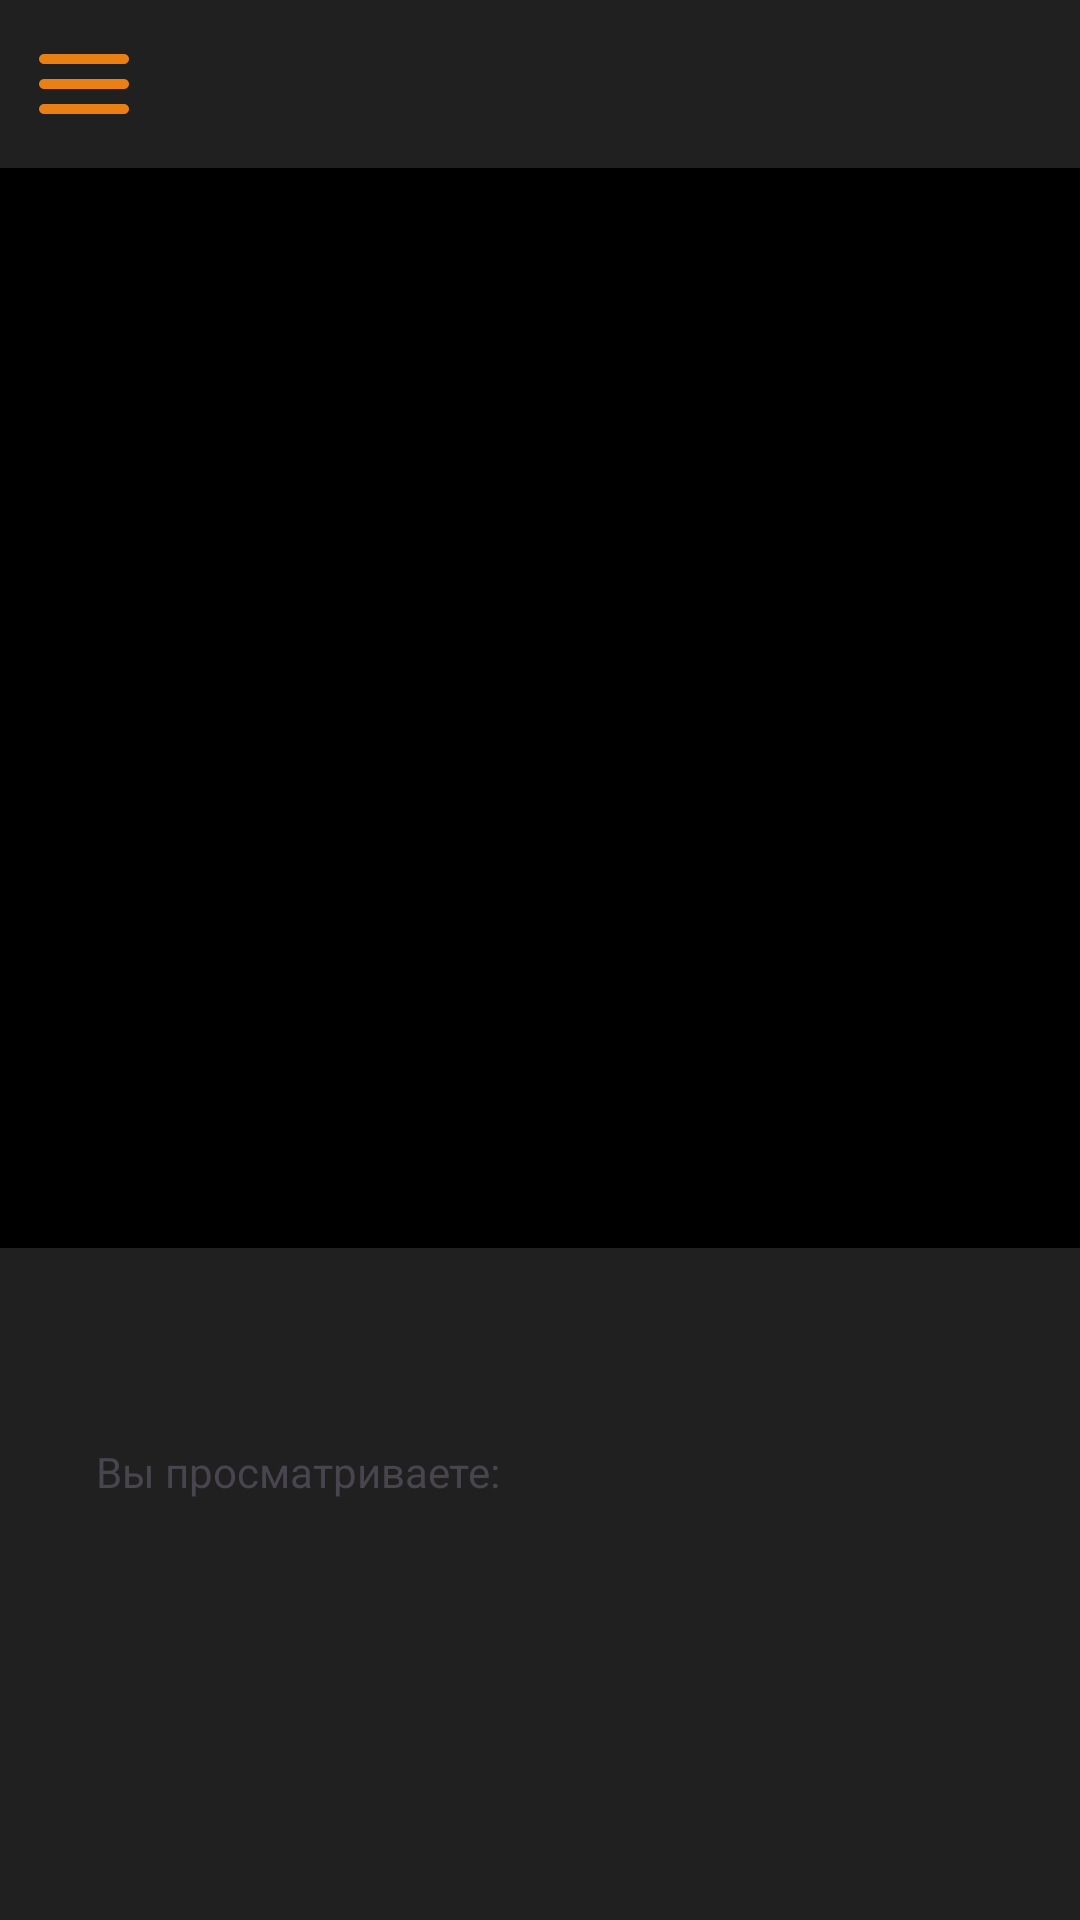

This screen was rendered from an Android layout file. Write that file and the resources it references.
<!-- AndroidManifest.xml: application theme Theme.Projecttimely -->
<!-- res/layout/fragment_main_worker.xml -->
<?xml version="1.0" encoding="utf-8"?>
<androidx.drawerlayout.widget.DrawerLayout xmlns:android="http://schemas.android.com/apk/res/android"
    xmlns:app="http://schemas.android.com/apk/res-auto"
    xmlns:tools="http://schemas.android.com/tools"
    android:id="@+id/main_content"
    android:layout_width="match_parent"
    android:layout_height="match_parent"
    android:background="@color/base_background"
    tools:context=".MainActivity">

    <androidx.constraintlayout.widget.ConstraintLayout
        android:layout_width="match_parent"
        android:layout_height="match_parent">

        
        <include
            android:id="@+id/headerLayout"
            layout="@layout/header_layout"
            app:layout_constraintEnd_toEndOf="parent"
            app:layout_constraintStart_toStartOf="parent"
            app:layout_constraintTop_toTopOf="parent" />

        
        <androidx.viewpager2.widget.ViewPager2
            android:id="@+id/view_pager"
            android:layout_width="0dp"
            android:layout_height="0dp"
            android:background="@color/black"
            app:layout_constraintDimensionRatio="H,1:1"
            app:layout_constraintEnd_toEndOf="parent"
            app:layout_constraintStart_toStartOf="parent"
            app:layout_constraintTop_toBottomOf="@id/headerLayout" />

        <androidx.constraintlayout.widget.ConstraintLayout
            android:id="@+id/selected_user_info"
            android:layout_width="0dp"
            android:layout_height="wrap_content"
            android:layout_marginStart="32dp"
            android:layout_marginEnd="32dp"
            android:background="@android:color/transparent"
            android:visibility="visible"
            app:layout_constraintBottom_toTopOf="@id/summary_card"
            app:layout_constraintEnd_toEndOf="parent"
            app:layout_constraintStart_toStartOf="parent"
            app:layout_constraintTop_toBottomOf="@id/view_pager">

            
            <TextView
                android:id="@+id/static_label"
                android:layout_width="wrap_content"
                android:layout_height="wrap_content"
                android:layout_marginTop="8dp"
                android:text="Вы просматриваете:"
                android:textAppearance="?android:attr/textAppearanceSmall"
                app:layout_constraintStart_toStartOf="parent"
                app:layout_constraintTop_toTopOf="parent" />

            
            <TextView
                android:id="@+id/selected_user_name"
                android:layout_width="0dp"
                android:layout_height="wrap_content"
                android:layout_marginTop="4dp"
                android:textAppearance="?android:attr/textAppearanceMedium"
                app:layout_constraintStart_toStartOf="parent"
                app:layout_constraintTop_toBottomOf="@id/static_label" />

            
            <TextView
                android:id="@+id/selected_user_position"
                android:layout_width="0dp"
                android:layout_height="wrap_content"
                android:layout_marginTop="4dp"
                android:textAppearance="?android:attr/textAppearanceSmall"
                app:layout_constraintStart_toStartOf="parent"
                app:layout_constraintTop_toBottomOf="@id/selected_user_name" />

        </androidx.constraintlayout.widget.ConstraintLayout>

        
        <FrameLayout
            android:id="@+id/summary_card"
            android:layout_width="0dp"
            android:layout_height="wrap_content"
            android:layout_marginStart="32dp"
            android:layout_marginEnd="32dp"
            android:layout_marginBottom="32dp"
            app:layout_constraintBottom_toBottomOf="parent"
            app:layout_constraintEnd_toEndOf="parent"
            app:layout_constraintStart_toStartOf="parent" />

    </androidx.constraintlayout.widget.ConstraintLayout>


    
    <com.google.android.material.navigation.NavigationView
        android:id="@+id/nav_view"
        android:layout_width="wrap_content"
        android:layout_height="match_parent"
        android:layout_gravity="start"
        app:headerLayout="@layout/side_menu_header"
        app:menu="@menu/side_menu" />

</androidx.drawerlayout.widget.DrawerLayout>
<!-- res/layout/header_layout.xml (included above) -->
<?xml version="1.0" encoding="utf-8"?>
<RelativeLayout xmlns:android="http://schemas.android.com/apk/res/android"
        xmlns:app="http://schemas.android.com/apk/res-auto"
        android:layout_width="match_parent"
        android:layout_height="wrap_content">

    <ImageButton
            android:id="@+id/menu_button"
            android:layout_width="wrap_content"
            android:layout_height="wrap_content"
            android:paddingTop="8dp"
            android:paddingBottom="8dp"
            android:paddingStart="8dp"
            android:paddingEnd="8dp"
            android:background="@android:color/transparent"
            android:contentDescription="@string/menu_desc"
            app:srcCompat="@drawable/ic_menu"
            app:tint="@color/orange" />

    <TextView
            android:id="@+id/center_header"
            android:layout_width="match_parent"
            android:layout_height="wrap_content"
            android:layout_centerVertical="true"
            android:gravity="center"
            android:textSize="20sp"
            android:textStyle="bold" />

    <ImageButton
        android:id="@+id/home_button"
        android:layout_width="wrap_content"
        android:layout_height="wrap_content"
        android:layout_alignParentEnd="true"
        android:layout_centerVertical="true"
        android:layout_gravity="center"
        android:paddingTop="8dp"
        android:paddingBottom="8dp"
        android:paddingStart="8dp"
        android:paddingEnd="8dp"
        android:visibility="gone"
        android:background="@android:color/transparent"
        android:contentDescription="@string/home_desc"
        app:srcCompat="@drawable/ic_home"
        app:tint="@color/orange" />

</RelativeLayout>
<!-- res/layout/side_menu_header.xml (included above) -->
<LinearLayout xmlns:android="http://schemas.android.com/apk/res/android"
        android:layout_width="match_parent"
        android:layout_height="wrap_content"
        android:orientation="vertical"
        android:padding="16dp"
        android:background="@color/orange">

    <ImageView
            android:layout_width="48dp"
            android:layout_height="48dp"
            android:paddingTop="16dp"
            android:src="@drawable/menu_avatar" />

    <TextView
            android:id="@+id/user_name"
            android:layout_width="wrap_content"
            android:layout_height="wrap_content"
            android:textColor="@color/dark_gray"
            android:textSize="24sp"
            android:textStyle="bold"
            android:layout_marginTop="8dp" />

    <TextView
            android:id="@+id/user_position"
            android:layout_width="wrap_content"
            android:layout_height="wrap_content"
            android:textColor="@color/dark_gray"
            android:textSize="18sp"
            android:layout_marginTop="8dp" />

    <TextView
        android:id="@+id/space"
        android:layout_width="wrap_content"
        android:layout_height="wrap_content"
        android:textColor="@color/dark_gray"
        android:textSize="18sp"
        android:layout_marginTop="8dp" />

    <TextView
            android:id="@+id/rate"
            android:layout_width="wrap_content"
            android:layout_height="wrap_content"
            android:textColor="@color/dark_gray"
            android:textSize="18sp"
            android:layout_marginTop="8dp" />
</LinearLayout>
<!-- resources referenced by this layout -->
<resources>
  <color name="base_background">#202020</color>
  <color name="black">#FF000000</color>
  <color name="dark_gray">#383838</color>
  <color name="orange">#ea7f13</color>
  <!-- drawable ic_home (drawable) -->
  <vector xmlns:android="http://schemas.android.com/apk/res/android"
      android:width="36dp"
      android:height="36dp"
      android:tint="#FAB23D"
      android:viewportWidth="960"
      android:viewportHeight="960">
  
    <path
        android:pathData="M160,760v-360q0,-19 8.5,-36t23.5,-28l240,-180q21,-16 48,-16t48,16l240,180q15,11 23.5,28t8.5,36v360q0,33 -23.5,56.5T720,840L600,840q-17,0 -28.5,-11.5T560,800v-200q0,-17 -11.5,-28.5T520,560h-80q-17,0 -28.5,11.5T400,600v200q0,17 -11.5,28.5T360,840L240,840q-33,0 -56.5,-23.5T160,760Z"
        android:fillColor="#5f6368"/>
  </vector>
  <!-- drawable ic_menu (drawable) -->
  <vector xmlns:android="http://schemas.android.com/apk/res/android" android:height="40dp" android:tint="#FAB23D" android:viewportHeight="960" android:viewportWidth="960" android:width="40dp">
        
      <path android:fillColor="@android:color/white" android:pathData="M160,720Q143,720 131.5,708.5Q120,697 120,680Q120,663 131.5,651.5Q143,640 160,640L800,640Q817,640 828.5,651.5Q840,663 840,680Q840,697 828.5,708.5Q817,720 800,720L160,720ZM160,520Q143,520 131.5,508.5Q120,497 120,480Q120,463 131.5,451.5Q143,440 160,440L800,440Q817,440 828.5,451.5Q840,463 840,480Q840,497 828.5,508.5Q817,520 800,520L160,520ZM160,320Q143,320 131.5,308.5Q120,297 120,280Q120,263 131.5,251.5Q143,240 160,240L800,240Q817,240 828.5,251.5Q840,263 840,280Q840,297 828.5,308.5Q817,320 800,320L160,320Z"/>
      
  </vector>
  <!-- drawable menu_avatar (drawable) -->
  <vector xmlns:android="http://schemas.android.com/apk/res/android"
      android:width="48dp"
      android:height="48dp"
      android:viewportWidth="960"
      android:viewportHeight="960">
    <path
        android:pathData="M352,487ZM140,840q-24.75,0 -42.37,-17.63Q80,804.75 80,780v-390q0,-14.25 6.38,-27 6.37,-12.75 17.62,-21l260,-195q8.3,-6 17.34,-9 9.05,-3 18.86,-3 9.8,0 18.71,3 8.92,3 17.09,9l152,114q12.24,8.8 12.62,20.9Q601,294 594,303q-7,9 -18.5,12t-23.5,-6L400,195 140,390v390h170q12.75,0 21.38,8.68 8.62,8.67 8.62,21.5 0,12.82 -8.62,21.32 -8.63,8.5 -21.38,8.5L140,840ZM640,640q54,0 104.5,14t96.5,41q18,11 28.5,29.5T880,764v16q0,25.26 -17.37,42.63T820,840L460,840q-25.26,0 -42.63,-17.37T400,780v-16q0,-21 10.5,-39.5T439,695q46,-27 96.5,-41T640,640ZM460,780h360v-29q-42,-24 -87.23,-37.5Q687.55,700 640,700t-92.77,14Q502,728 460,752v28ZM640,600q-50,0 -85,-35t-35,-85q0,-50 35,-85t85,-35q50,0 85,35t35,85q0,50 -35,85t-85,35ZM640,540q25.5,0 42.75,-17.25T700,480q0,-25.5 -17.25,-42.75T640,420q-25.5,0 -42.75,17.25T580,480q0,25.5 17.25,42.75T640,540ZM640,780Z"
        android:fillColor="#383838"/>
  </vector>
  <style name="Theme.Projecttimely" parent="Base.Theme.Projecttimely" />
  <style name="Base.Theme.Projecttimely" parent="Theme.Material3.DayNight.NoActionBar">
          
          
      </style>
</resources>
